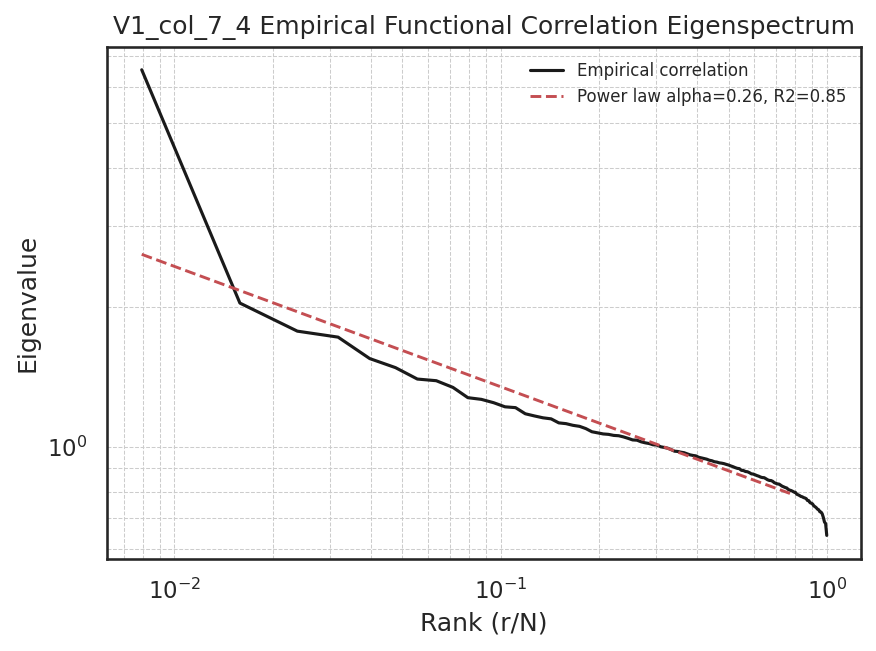

Source data for this figure (header and first rows):
rank, rank_normalized, eigenvalue
1, 0.007937, 6.525
2, 0.01587, 2.043
3, 0.02381, 1.777
4, 0.03175, 1.725
5, 0.03968, 1.55
6, 0.04762, 1.482
7, 0.05556, 1.4
8, 0.06349, 1.389
9, 0.07143, 1.343
10, 0.07937, 1.276
11, 0.0873, 1.265
12, 0.09524, 1.244
13, 0.1032, 1.219
14, 0.1111, 1.214
15, 0.119, 1.178
16, 0.127, 1.165
17, 0.1349, 1.154
18, 0.1429, 1.148
19, 0.1508, 1.126
20, 0.1587, 1.121
21, 0.1667, 1.112
22, 0.1746, 1.106
23, 0.1825, 1.094
24, 0.1905, 1.077
25, 0.1984, 1.071
26, 0.2063, 1.065
27, 0.2143, 1.063
28, 0.2222, 1.058
29, 0.2302, 1.056
30, 0.2381, 1.05
31, 0.246, 1.042
32, 0.254, 1.034
33, 0.2619, 1.033
34, 0.2698, 1.024
35, 0.2778, 1.019
36, 0.2857, 1.016
37, 0.2937, 1.009
38, 0.3016, 1.008
39, 0.3095, 0.9995
40, 0.3175, 0.996
41, 0.3254, 0.9924
42, 0.3333, 0.9854
43, 0.3413, 0.9779
44, 0.3492, 0.9763
45, 0.3571, 0.9729
46, 0.3651, 0.9704
47, 0.373, 0.9651
48, 0.381, 0.9601
49, 0.3889, 0.9572
50, 0.3968, 0.9552
51, 0.4048, 0.9486
52, 0.4127, 0.9456
53, 0.4206, 0.9426
54, 0.4286, 0.9396
55, 0.4365, 0.9347
56, 0.4444, 0.9323
57, 0.4524, 0.9277
58, 0.4603, 0.9261
59, 0.4683, 0.9227
60, 0.4762, 0.9212
... 66 more rows
